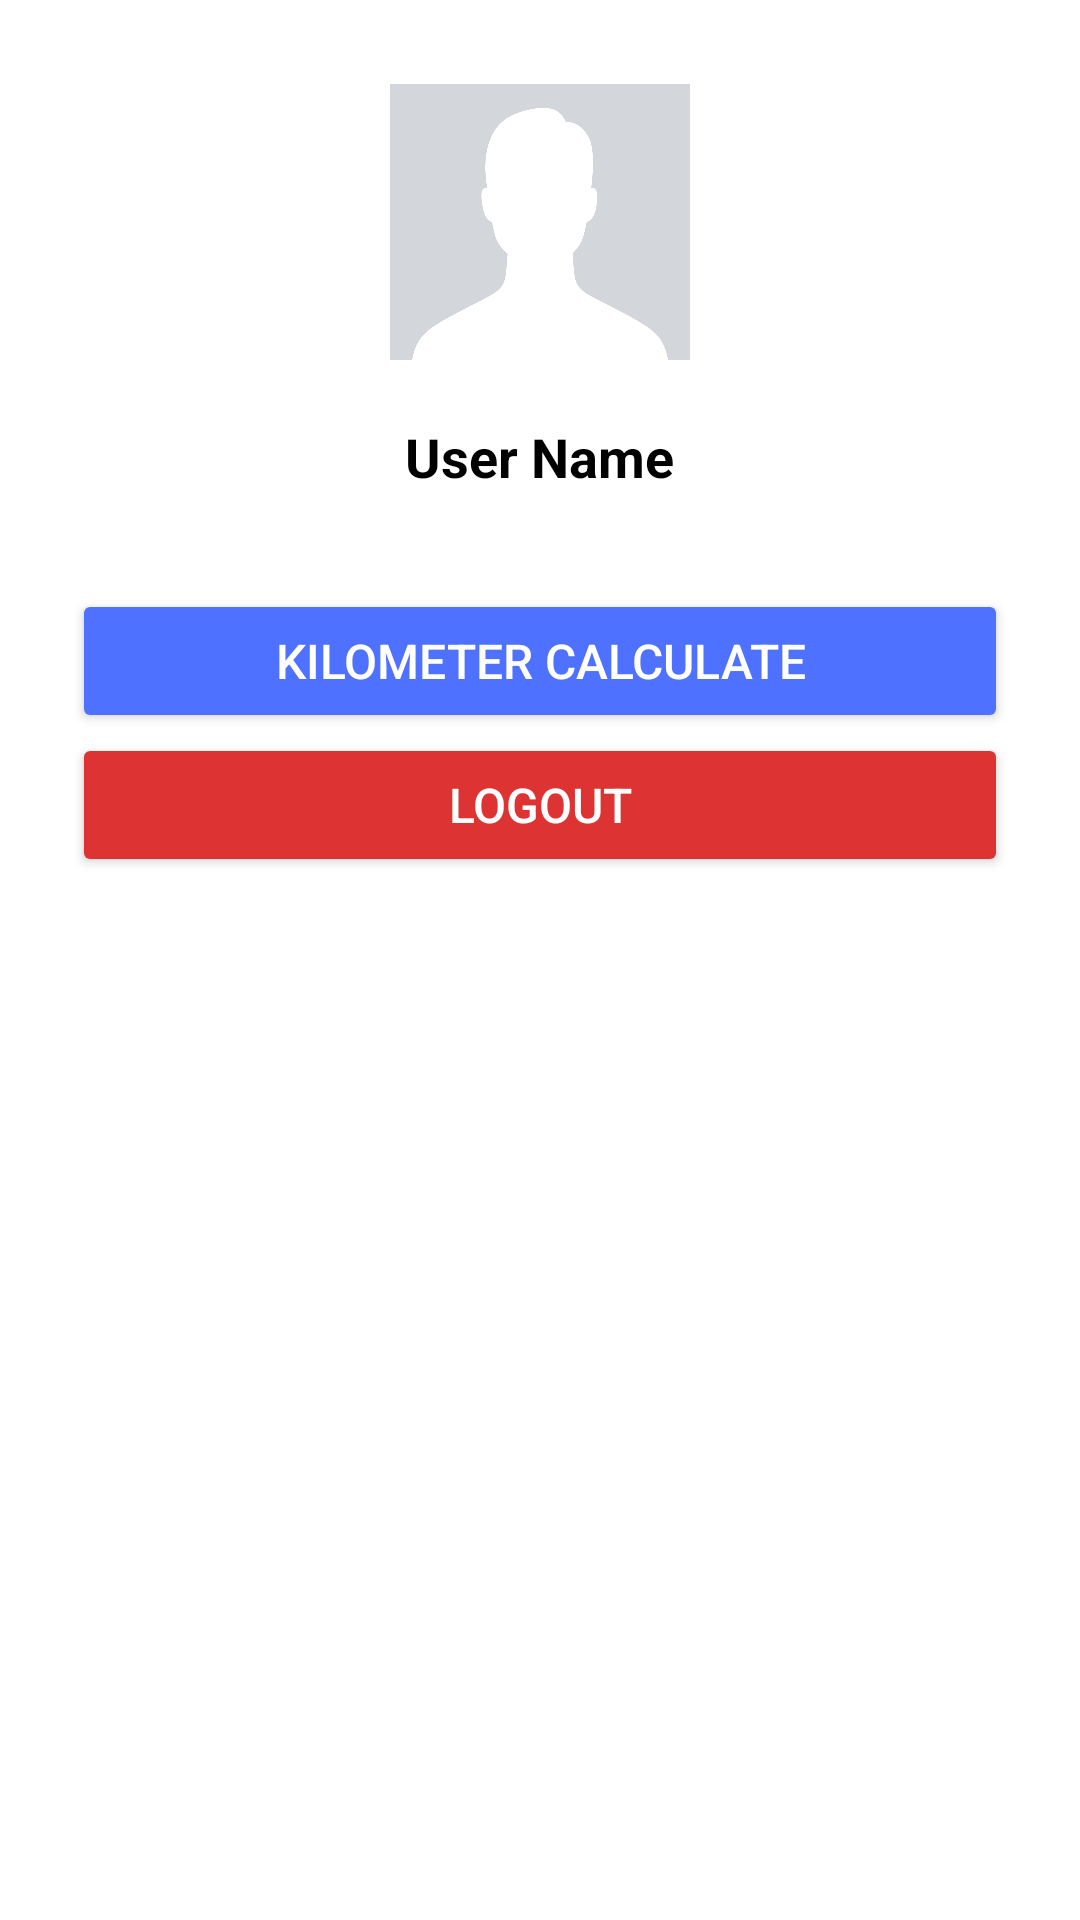

Reconstruct the res/layout file that produces this screen, plus the resources it refers to.
<!-- AndroidManifest.xml: application theme Theme.Pamasahe -->
<!-- res/layout/fragment_account.xml -->
<?xml version="1.0" encoding="utf-8"?>
<LinearLayout xmlns:android="http://schemas.android.com/apk/res/android"
    android:orientation="vertical"
    android:padding="24dp"
    android:gravity="center_horizontal"
    android:layout_width="match_parent"
    android:layout_height="match_parent"
    android:background="@android:color/white">

    
    <ImageView
        android:id="@+id/profileImage"
        android:layout_width="100dp"
        android:layout_height="100dp"
        android:src="@drawable/default_profile"
        android:contentDescription="Profile Picture"
        android:scaleType="centerCrop"
        android:layout_marginBottom="16dp"
        android:padding="4dp" />

    
    <TextView
        android:id="@+id/userNameText"
        android:layout_width="wrap_content"
        android:layout_height="wrap_content"
        android:text="User Name"
        android:textSize="18sp"
        android:textStyle="bold"
        android:textColor="@android:color/black"
        android:layout_marginBottom="32dp" />


    <Button
        android:id="@+id/kilometerButton"
        android:layout_width="match_parent"
        android:layout_height="wrap_content"
        android:text="Kilometer Calculate"
        android:backgroundTint="#4E71FF"
        android:textColor="@android:color/white"
        android:textSize="16sp" />

    
    <Button
        android:id="@+id/logoutButton"
        android:layout_width="match_parent"
        android:layout_height="wrap_content"
        android:text="Logout"
        android:backgroundTint="#DD3333"
        android:textColor="@android:color/white"
        android:textSize="16sp" />

</LinearLayout>
<!-- resources referenced by this layout -->
<resources>
  <!-- drawable default_profile: png bitmap (drawable, 72022 bytes) -->
  <style name="Theme.Pamasahe" parent="Base.Theme.Pamasahe" />
  <style name="Base.Theme.Pamasahe" parent="Theme.MaterialComponents.Light.NoActionBar">
          
          
      </style>
</resources>
